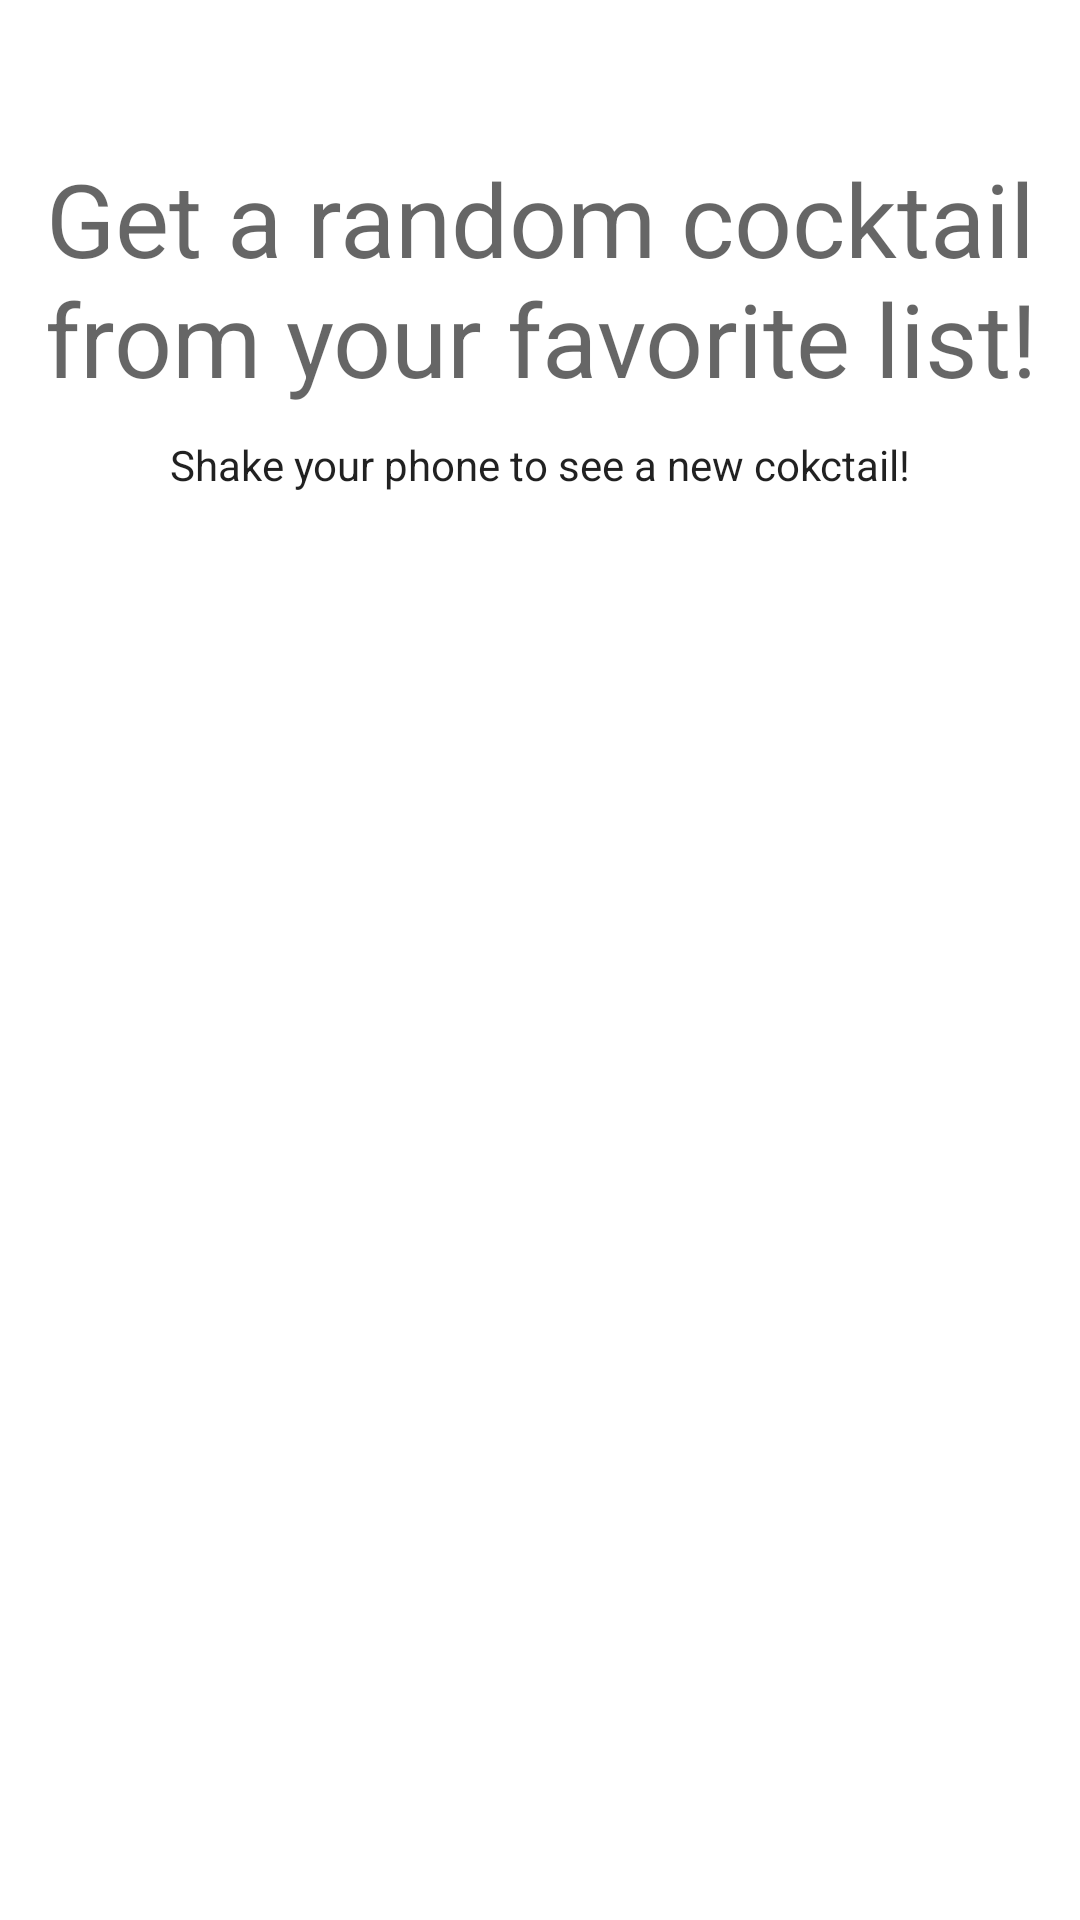

Here is an Android app screen rendered from its layout file. Give the layout XML and the strings, colors and styles it references.
<!-- AndroidManifest.xml: application theme Theme.MyCocktails -->
<!-- res/layout/fragment_random_cocktail.xml -->
<?xml version="1.0" encoding="utf-8"?>
<layout xmlns:android="http://schemas.android.com/apk/res/android"
    xmlns:app="http://schemas.android.com/apk/res-auto"
    xmlns:tools="http://schemas.android.com/tools">

    <androidx.constraintlayout.widget.ConstraintLayout
        android:layout_width="match_parent"
        android:layout_height="match_parent"
        tools:context=".cocktails.randomcocktail.RandomCocktailFragment">

        <TextView
            android:id="@+id/title_random_cocktail"
            style="@style/TextAppearance.AppCompat.Display1"
            android:layout_width="match_parent"
            android:layout_height="wrap_content"
            android:gravity="center"
            android:padding="10dp"
            android:layout_marginTop="@dimen/margin_xlarge"
            android:text="@string/random_cocktail_title"
            app:layout_constraintEnd_toEndOf="parent"
            app:layout_constraintStart_toStartOf="parent"
            app:layout_constraintTop_toTopOf="parent" />

        <TextView
            android:id="@+id/explanation_random_cocktail"
            style="@style/TextAppearance.AppCompat.Body2"
            android:layout_width="match_parent"
            android:layout_height="wrap_content"
            android:gravity="center"
            android:text="@string/random_cocktail_explanation"
            app:layout_constraintEnd_toEndOf="parent"
            app:layout_constraintStart_toStartOf="parent"
            app:layout_constraintTop_toBottomOf="@+id/title_random_cocktail" />

        <ImageView
            android:id="@+id/randomLoadingImage"
            android:layout_width="200dp"
            android:layout_height="300dp"
            android:contentDescription="@string/cocktail_image_description"
            app:layout_constraintBottom_toBottomOf="parent"
            app:layout_constraintEnd_toEndOf="parent"
            app:layout_constraintStart_toStartOf="parent"
            app:layout_constraintTop_toBottomOf="@id/explanation_random_cocktail" />

    </androidx.constraintlayout.widget.ConstraintLayout>

</layout>
<!-- resources referenced by this layout -->
<resources>
  <dimen name="margin_xlarge">40dp</dimen>
  <string name="cocktail_image_description">Image of cocktail loading</string>
  <string name="random_cocktail_explanation">Shake your phone to see a new cokctail!</string>
  <string name="random_cocktail_title">Get a random cocktail from your favorite list!</string>
  <style name="Theme.MyCocktails" parent="Theme.MaterialComponents.DayNight.NoActionBar">
          
          <item name="colorPrimary">@color/primary_color</item>
          <item name="colorPrimaryVariant">@color/primary_dark_color</item>
          <item name="colorOnPrimary">@android:color/black</item>
          
          <item name="colorSecondary">@color/secondary_color</item>
          <item name="colorSecondaryVariant">@color/secondary_dark_color</item>
          <item name="colorOnSecondary">@android:color/black</item>
          
          <item name="android:statusBarColor">@color/primary_dark_color</item>
          
  
          <item name="android:textViewStyle">@style/DefaultText</item>
          <item name="materialButtonStyle">@style/mainButton</item>
          <item name="drawerArrowStyle">@style/DrawerArrowStyle</item>
          <item name="colorControlNormal">@android:color/white</item>
      </style>
  <color name="primary_color">#90a4ae</color>
  <color name="primary_dark_color">#62757f</color>
  <color name="secondary_color">#ff6d00</color>
  <color name="secondary_dark_color">#c43c00</color>
  <style name="DefaultText" parent="TextAppearance.AppCompat">
          <item name="fontFamily">@font/ubuntu</item>
          <item name="android:textColor">@color/primary_text_color</item>
          <item name="android:textSize">@dimen/text_normal</item>
      </style>
  <style name="mainButton" parent="Widget.MaterialComponents.Button">
          <item name="backgroundTint">@color/primary_color</item>
          <item name="strokeColor">@color/secondary_dark_color</item>
          <item name="strokeWidth">@dimen/button_stroke_size</item>
          <item name="fontFamily">@font/ubuntu_bold</item>
          <item name="android:textSize">@dimen/text_normal</item>
          <item name="android:textColor">@android:color/black</item>
          <item name="cornerRadius">@dimen/button_corner_radius</item>
      </style>
  <style name="DrawerArrowStyle" parent="Widget.AppCompat.DrawerArrowToggle">
          <item name="spinBars">true</item>
          <item name="color">@android:color/white</item>
      </style>
  <color name="primary_text_color">#000000</color>
  <dimen name="text_normal">12sp</dimen>
  <dimen name="button_stroke_size">1dp</dimen>
  <dimen name="button_corner_radius">5dp</dimen>
</resources>
